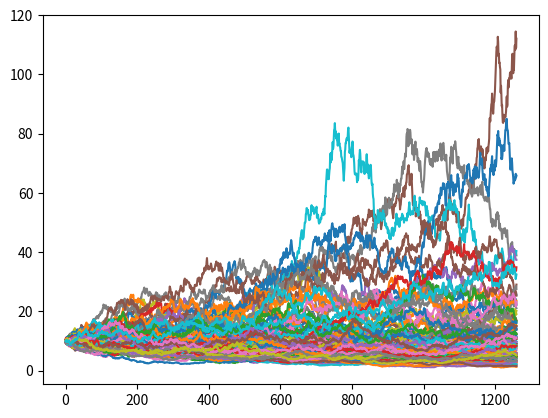

Write Python code to recreate this figure.
import matplotlib.pyplot as plt
import numpy as np
import math

def GeometricBrownianMotion(initial_price, drift, volatility, timestep, total_time):
    prices = []
    current_price = initial_price

    while(total_time - timestep > 0):
        Z = np.random.normal(0,1)

        dSt = current_price * (drift*timestep + volatility*np.sqrt(timestep)*Z)
        current_price = current_price + dSt

        prices.append(current_price)
        total_time = total_time - timestep

    return prices

price = 10.0 #current price of underlying
annual_vol = 0.40 #estimate of forward looking annualized volatility
timestep_in_years = 1 / 252 #estimated trading days in calendar year is 252 
timeframe_in_years = 5
annual_drift = 0.10 #expected annual return (or alternatively the asset specific discount rate)

simulations = 100
simulated_paths = []
final_prices = []

for i in range(0, simulations):
    price_path = GeometricBrownianMotion(price, annual_drift, annual_vol, timestep_in_years, timeframe_in_years)
    simulated_paths.append(price_path)
    final_prices.append(price_path[-1])

avg_final_price = np.average(final_prices)
discounted_avg_final_price = avg_final_price / pow(1+annual_drift, timeframe_in_years)

print(avg_final_price)
print(np.median(final_prices))

for sim in simulated_paths:
    plt.plot(np.arange(0, len(sim)), sim)

plt.show()